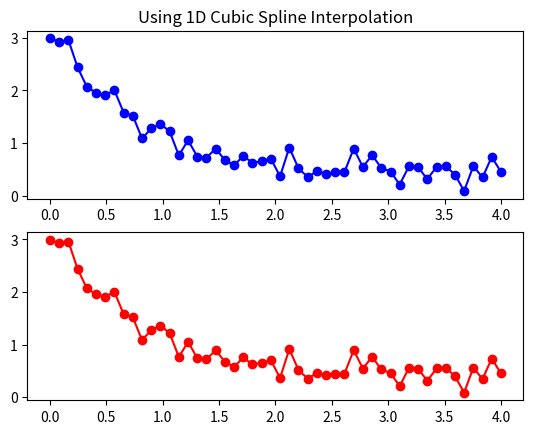

Python code for this plot:
import numpy as np
import scipy as sp
import scipy.interpolate
import matplotlib.pyplot as plt

# Generate some random data
y = (np.random.random(10) - 0.5).cumsum()
x = np.arange(y.size)


def func(x, a, b, c):
    return a * np.exp(-b * x) + c

# Generate some data, you don't have to do this, as you already have your data
xdata = np.linspace(0, 4, 50)
y = func(xdata, 2.5, 1.3, 0.5)
y_noise = 0.2 * np.random.normal(size=xdata.size)
ydata = y + y_noise

# Interpolate the data using a cubic spline to "new_length" samples
new_length = 50
new_x = np.linspace(xdata.min(), xdata.max(), new_length)
new_y = sp.interpolate.interp1d(xdata, ydata, kind='cubic')(new_x)

# Plot the results
plt.figure()
plt.subplot(2,1,1)
plt.plot(xdata, ydata, 'bo-')
plt.title('Using 1D Cubic Spline Interpolation')

plt.subplot(2,1,2)
plt.plot(new_x, new_y, 'ro-')

plt.show()